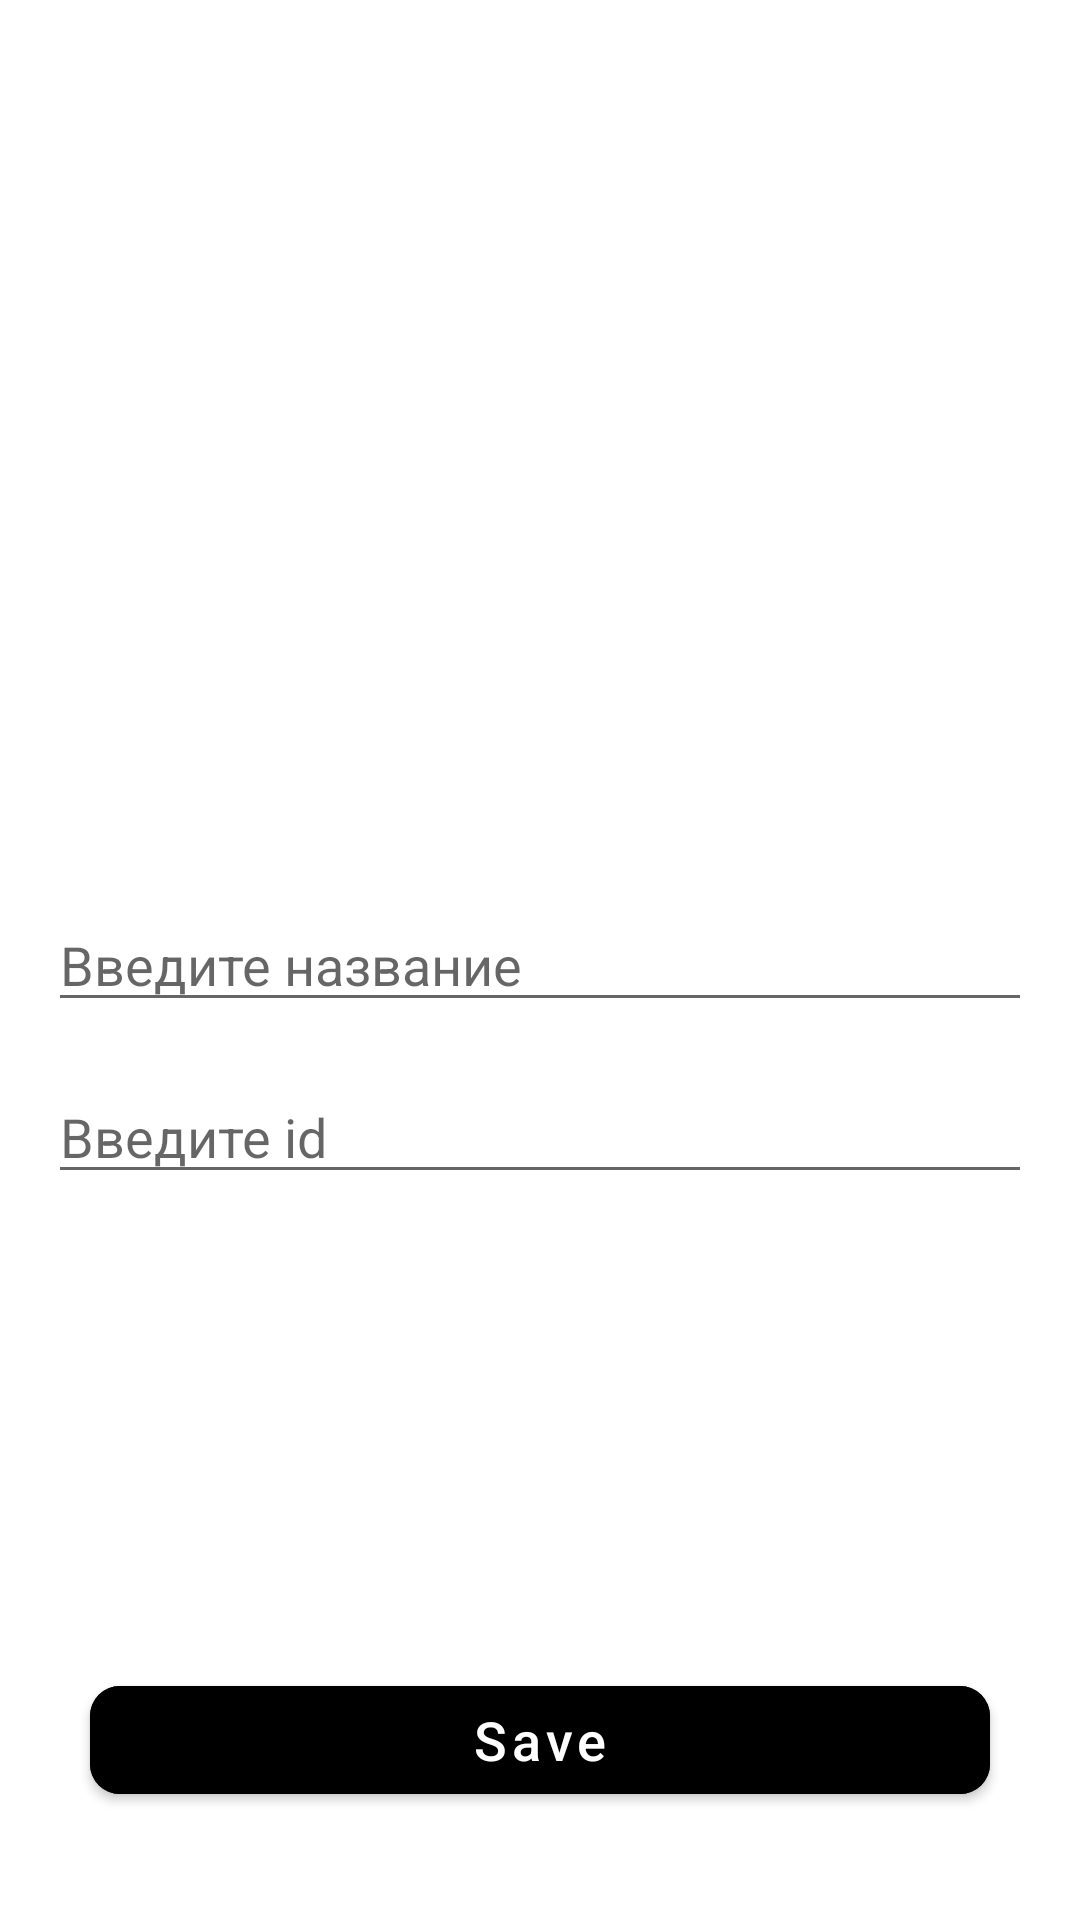

Produce the Android XML layout that renders to this screen, including the resource entries it uses.
<!-- AndroidManifest.xml: application theme Theme.TaskApp35 -->
<!-- res/layout/activity_add.xml -->
<?xml version="1.0" encoding="utf-8"?>
<androidx.constraintlayout.widget.ConstraintLayout xmlns:android="http://schemas.android.com/apk/res/android"
    xmlns:app="http://schemas.android.com/apk/res-auto"
    xmlns:tools="http://schemas.android.com/tools"
    android:layout_width="match_parent"
    android:layout_height="match_parent"
    tools:context=".presentation.add.AddActivity">

    <EditText
        android:id="@+id/name_tv"
        android:layout_width="match_parent"
        android:layout_height="wrap_content"
        android:layout_marginHorizontal="16dp"
        android:hint="@string/enter_name"
        app:layout_constraintBottom_toBottomOf="parent"
        app:layout_constraintTop_toTopOf="parent" />

    <EditText
        android:id="@+id/id_tv"
        android:layout_width="match_parent"
        android:layout_height="wrap_content"
        android:layout_marginHorizontal="16dp"
        android:layout_marginTop="16dp"
        android:hint="@string/enter_id"
        app:layout_constraintTop_toBottomOf="@id/name_tv" />

    <com.google.android.material.button.MaterialButton
        android:id="@+id/save_btn"
        android:layout_width="match_parent"
        android:layout_height="wrap_content"
        android:layout_marginHorizontal="30dp"
        android:layout_marginBottom="36dp"
        android:backgroundTint="@color/black"
        android:text="@string/save"
        android:textAllCaps="false"
        android:textSize="18sp"
        app:cornerRadius="10dp"
        app:layout_constraintBottom_toBottomOf="parent" />
</androidx.constraintlayout.widget.ConstraintLayout>
<!-- resources referenced by this layout -->
<resources>
  <string name="enter_id">Введите id</string>
  <string name="enter_name">Введите название</string>
  <string name="save">Save</string>
  <style name="Theme.TaskApp35" parent="Theme.MaterialComponents.DayNight.DarkActionBar">
          
          <item name="colorPrimary">@color/purple_500</item>
          <item name="colorPrimaryVariant">@color/purple_700</item>
          <item name="colorOnPrimary">@color/white</item>
          
          <item name="colorSecondary">@color/teal_200</item>
          <item name="colorSecondaryVariant">@color/teal_700</item>
          <item name="colorOnSecondary">@color/black</item>
          
          <item name="android:statusBarColor" tools:targetApi="l">?attr/colorPrimaryVariant</item>
          
      </style>
  <!-- not gathered from this repository: default colours our renderer supplied (Android Studio template values) -->
  <color name="purple_500">#FF6200EE</color>
  <color name="purple_700">#FF3700B3</color>
  <color name="teal_200">#FF03DAC5</color>
  <color name="teal_700">#FF018786</color>
  <color name="black">#FF000000</color>
  <color name="white">#FFFFFFFF</color>
</resources>
